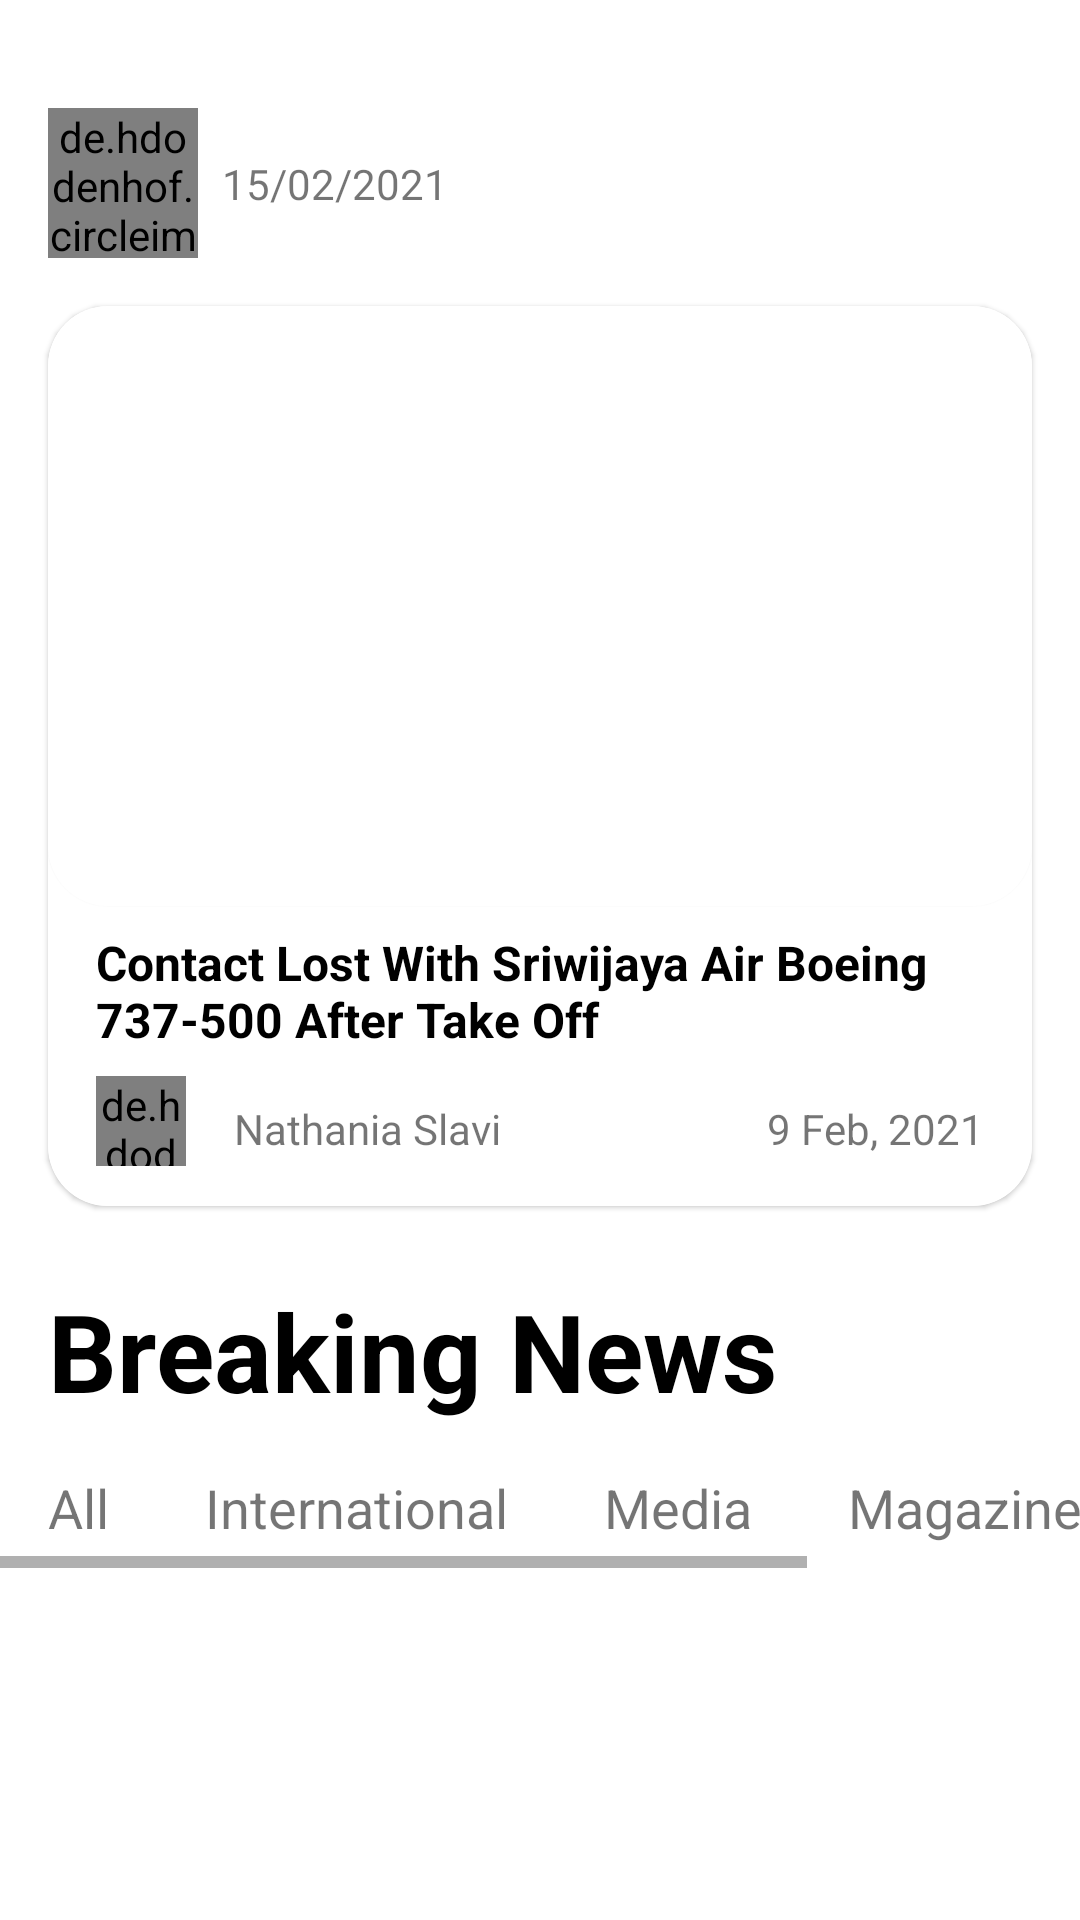

Here is an Android app screen rendered from its layout file. Give the layout XML and the strings, colors and styles it references.
<!-- AndroidManifest.xml: application theme Theme.NewsApplication -->
<!-- res/layout/activity_main.xml -->
<?xml version="1.0" encoding="utf-8"?>
<androidx.core.widget.NestedScrollView xmlns:android="http://schemas.android.com/apk/res/android"
    xmlns:app="http://schemas.android.com/apk/res-auto"
    xmlns:tools="http://schemas.android.com/tools"
    android:layout_width="match_parent"
    android:layout_height="match_parent"
    tools:context=".MainActivity">

    <androidx.constraintlayout.widget.ConstraintLayout
        android:id="@+id/clMain"
        android:layout_width="match_parent"
        android:layout_height="wrap_content">


        <de.hdodenhof.circleimageview.CircleImageView
            android:id="@+id/ciProfileMain"
            android:layout_width="@dimen/_50dp"
            android:layout_height="@dimen/_50dp"
            android:layout_marginStart="@dimen/_16dp"
            android:layout_marginTop="36dp"
            android:src="@drawable/foto_dummy_pro"
            app:layout_constraintEnd_toEndOf="parent"
            app:layout_constraintHorizontal_bias="0.0"
            app:layout_constraintStart_toStartOf="parent"
            app:layout_constraintTop_toTopOf="parent" />

        <TextView
            android:id="@+id/tvDateMain"
            android:layout_width="wrap_content"
            android:layout_height="wrap_content"
            android:layout_marginStart="@dimen/_8dp"
            android:text="@string/dummy_tgl"
            app:layout_constraintBottom_toBottomOf="@id/ciProfileMain"
            app:layout_constraintStart_toEndOf="@id/ciProfileMain"
            app:layout_constraintTop_toTopOf="@id/ciProfileMain" />

        <ImageButton
            android:id="@+id/ibProfile"
            android:layout_width="wrap_content"
            android:layout_height="wrap_content"
            android:layout_marginEnd="@dimen/_16dp"
            android:background="@color/white"
            android:contentDescription="@string/txt_image_view"
            android:src="@drawable/person"
            app:layout_constraintBottom_toBottomOf="@id/tvDateMain"
            app:layout_constraintEnd_toEndOf="parent"
            app:layout_constraintTop_toTopOf="@id/tvDateMain" />

        <com.google.android.material.card.MaterialCardView
            android:id="@+id/cvHighlight"
            android:layout_width="match_parent"
            android:layout_height="@dimen/_300dp"
            android:layout_marginStart="@dimen/_16dp"
            android:layout_marginTop="@dimen/_16dp"
            android:layout_marginEnd="@dimen/_16dp"
            android:elevation="@dimen/_16dp"
            app:cardCornerRadius="@dimen/_20dp"
            app:layout_constraintEnd_toEndOf="parent"
            app:layout_constraintStart_toStartOf="parent"
            app:layout_constraintTop_toBottomOf="@id/ciProfileMain">

            <RelativeLayout
                android:layout_width="match_parent"
                android:layout_height="wrap_content"
                android:background="@color/white">

                <com.google.android.material.card.MaterialCardView
                    android:id="@+id/cvImage"
                    android:layout_width="match_parent"
                    android:layout_height="@dimen/_200dp"
                    app:cardCornerRadius="@dimen/_20dp">

                    <ImageView
                        android:id="@+id/ivHighlight"
                        android:layout_width="match_parent"
                        android:layout_height="match_parent"
                        android:background="@color/white"
                        android:contentDescription="@string/txt_image_view"
                        android:scaleType="centerCrop"
                        android:src="@drawable/main_banner" />

                </com.google.android.material.card.MaterialCardView>

                <TextView
                    android:id="@+id/tv_highlight"
                    android:layout_width="match_parent"
                    android:layout_height="wrap_content"
                    android:layout_below="@id/cvImage"
                    android:layout_marginStart="@dimen/_16dp"
                    android:layout_marginTop="@dimen/_8dp"
                    android:layout_marginEnd="@dimen/_16dp"
                    android:text="@string/highlight"
                    android:textColor="@color/black"
                    android:textSize="@dimen/_16sp"
                    android:textStyle="bold" />

                <de.hdodenhof.circleimageview.CircleImageView
                    android:id="@+id/iv_author_main"
                    android:layout_width="@dimen/_30dp"
                    android:layout_height="@dimen/_30dp"
                    android:layout_below="@id/tv_highlight"
                    android:layout_marginStart="@dimen/_16dp"
                    android:layout_marginTop="@dimen/_8dp"
                    android:layout_marginEnd="@dimen/_16dp"
                    android:src="@drawable/foto_dummy_pro" />

                <TextView
                    android:id="@+id/tv_name_author"
                    android:layout_width="wrap_content"
                    android:layout_height="wrap_content"
                    android:layout_below="@id/tv_highlight"
                    android:layout_marginTop="@dimen/_16dp"
                    android:layout_toEndOf="@id/iv_author_main"
                    android:text="@string/nathania_slavi" />

                <TextView
                    android:id="@+id/tv_date_highlight"
                    android:layout_width="wrap_content"
                    android:layout_height="wrap_content"
                    android:layout_below="@id/tv_highlight"
                    android:layout_alignParentEnd="true"
                    android:layout_alignParentBottom="true"
                    android:layout_marginTop="@dimen/_16dp"
                    android:layout_marginEnd="@dimen/_16dp"
                    android:text="@string/date" />

            </RelativeLayout>

        </com.google.android.material.card.MaterialCardView>

        <TextView
            android:id="@+id/tv_title_lable"
            android:layout_width="wrap_content"
            android:layout_height="wrap_content"
            android:layout_marginStart="16dp"
            android:layout_marginTop="24dp"
            android:text="@string/breaking_news"
            android:textColor="@color/black"
            android:textColorLink="#FFFFFF"
            android:textSize="36sp"
            android:textStyle="bold"
            app:layout_constraintEnd_toEndOf="parent"
            app:layout_constraintHorizontal_bias="0.0"
            app:layout_constraintStart_toStartOf="parent"
            app:layout_constraintTop_toBottomOf="@id/cvHighlight" />

        <HorizontalScrollView
            android:id="@+id/hs_topic"
            android:layout_width="match_parent"
            android:layout_height="wrap_content"
            app:layout_constraintTop_toBottomOf="@id/tv_title_lable">

            <RelativeLayout
                android:layout_width="wrap_content"
                android:layout_height="match_parent">

                <TextView
                    android:id="@+id/tv_all"
                    android:layout_width="wrap_content"
                    android:layout_height="wrap_content"
                    android:layout_marginStart="@dimen/_16dp"
                    android:layout_marginTop="@dimen/_16dp"
                    android:layout_marginEnd="@dimen/_16dp"
                    android:layout_marginBottom="@dimen/_8dp"
                    android:text="@string/all"
                    android:textSize="@dimen/_18sp" />

                <TextView
                    android:id="@+id/tv_international"
                    android:layout_width="wrap_content"
                    android:layout_height="wrap_content"
                    android:layout_marginStart="@dimen/_16dp"
                    android:layout_marginTop="@dimen/_16dp"
                    android:layout_marginEnd="@dimen/_16dp"
                    android:layout_marginBottom="@dimen/_8dp"
                    android:layout_toEndOf="@id/tv_all"
                    android:text="@string/international"
                    android:textSize="@dimen/_18sp" />

                <TextView
                    android:id="@+id/tv_media"
                    android:layout_width="wrap_content"
                    android:layout_height="wrap_content"
                    android:layout_marginStart="@dimen/_16dp"
                    android:layout_marginTop="@dimen/_16dp"
                    android:layout_marginEnd="@dimen/_16dp"
                    android:layout_marginBottom="@dimen/_8dp"
                    android:layout_toEndOf="@id/tv_international"
                    android:text="@string/media"
                    android:textSize="@dimen/_18sp" />

                <TextView
                    android:id="@+id/tv_magazine"
                    android:layout_width="wrap_content"
                    android:layout_height="wrap_content"
                    android:layout_marginStart="@dimen/_16dp"
                    android:layout_marginTop="@dimen/_16dp"
                    android:layout_marginEnd="@dimen/_16dp"
                    android:layout_marginBottom="@dimen/_8dp"
                    android:layout_toEndOf="@id/tv_media"
                    android:text="@string/magazine"
                    android:textSize="@dimen/_18sp" />

                <TextView
                    android:id="@+id/tv_business"
                    android:layout_width="wrap_content"
                    android:layout_height="wrap_content"
                    android:layout_marginStart="@dimen/_16dp"
                    android:layout_marginTop="@dimen/_16dp"
                    android:layout_marginEnd="@dimen/_16dp"
                    android:layout_marginBottom="@dimen/_8dp"
                    android:layout_toEndOf="@id/tv_magazine"
                    android:text="@string/business"
                    android:textSize="@dimen/_18sp" />

            </RelativeLayout>

        </HorizontalScrollView>

        <androidx.recyclerview.widget.RecyclerView
            android:id="@+id/rv_main"
            android:layout_width="match_parent"
            android:layout_height="match_parent"
            android:layout_marginTop="@dimen/_20dp"
            app:layout_constraintTop_toBottomOf="@id/hs_topic"
            tools:layout_editor_absoluteX="16dp"
            tools:listitem="@layout/news_item" />

    </androidx.constraintlayout.widget.ConstraintLayout>

</androidx.core.widget.NestedScrollView>
<!-- res/layout/news_item.xml (included above) -->
<?xml version="1.0" encoding="utf-8"?>
<androidx.constraintlayout.widget.ConstraintLayout xmlns:android="http://schemas.android.com/apk/res/android"
    xmlns:app="http://schemas.android.com/apk/res-auto"
    android:layout_width="match_parent"
    android:layout_height="wrap_content">

    <androidx.cardview.widget.CardView
        android:id="@+id/cv_item_news"
        android:layout_width="150dp"
        android:layout_height="130dp"
        android:layout_marginStart="@dimen/_16dp"
        android:layout_marginTop="@dimen/_16dp"
        android:layout_marginEnd="@dimen/_16dp"
        android:layout_marginBottom="@dimen/_16dp"
        app:cardBackgroundColor="@color/white"
        app:cardCornerRadius="@dimen/_20dp"
        app:layout_constraintBottom_toBottomOf="parent"
        app:layout_constraintEnd_toEndOf="parent"
        app:layout_constraintHorizontal_bias="0.0"
        app:layout_constraintStart_toStartOf="parent"
        app:layout_constraintTop_toTopOf="parent"
        app:layout_constraintVertical_bias="0.0">

        <ImageView
            android:id="@+id/iv_item_news"
            android:layout_width="match_parent"
            android:layout_height="match_parent"
            android:contentDescription="@string/txt_image_view"
            android:scaleType="centerCrop"
            android:background="@color/white"
            android:src="@drawable/main_banner" />

    </androidx.cardview.widget.CardView>

    <TextView
        android:id="@+id/tv_title_items"
        android:layout_width="224dp"
        android:layout_height="82dp"
        android:layout_marginStart="8dp"
        android:layout_marginTop="4dp"
        android:layout_marginEnd="8dp"
        android:maxLines="4"
        android:text="@string/title_items"
        android:textSize="20sp"
        android:textStyle="bold"
        app:layout_constraintEnd_toEndOf="parent"
        app:layout_constraintHorizontal_bias="0.0"
        app:layout_constraintStart_toEndOf="@+id/cv_item_news"
        app:layout_constraintTop_toTopOf="@+id/cv_item_news" />

    <TextView
        android:id="@+id/tv_date_item"
        android:layout_width="93dp"
        android:layout_height="25dp"
        android:layout_marginStart="8dp"
        android:drawablePadding="2dp"
        android:text="@string/dummy_tgl"
        android:textSize="@dimen/_12sp"
        app:drawableStartCompat="@drawable/ic_baseline_calendar_today_24"
        app:layout_constraintBottom_toBottomOf="@+id/cv_item_news"
        app:layout_constraintStart_toEndOf="@+id/cv_item_news"
        app:layout_constraintTop_toBottomOf="@+id/tv_title_items"
        app:layout_constraintVertical_bias="0.473" />

    <TextView
        android:id="@+id/tv_duration_item"
        android:layout_width="wrap_content"
        android:layout_height="wrap_content"
        android:text="@string/dummy_duration"
        android:textSize="@dimen/_12sp"
        app:drawableStartCompat="@drawable/ic_baseline_access_time_24"
        app:layout_constraintBottom_toBottomOf="@+id/cv_item_news"
        app:layout_constraintEnd_toEndOf="parent"
        app:layout_constraintHorizontal_bias="0.692"
        app:layout_constraintStart_toEndOf="@+id/tv_date_item"
        app:layout_constraintTop_toBottomOf="@+id/tv_title_items" />
</androidx.constraintlayout.widget.ConstraintLayout>
<!-- resources referenced by this layout -->
<resources>
  <dimen name="_12sp">12sp</dimen>
  <dimen name="_16dp">16dp</dimen>
  <dimen name="_16sp">16sp</dimen>
  <dimen name="_18sp">18sp</dimen>
  <dimen name="_200dp">200dp</dimen>
  <dimen name="_20dp">20dp</dimen>
  <dimen name="_300dp">300dp</dimen>
  <dimen name="_30dp">30dp</dimen>
  <dimen name="_50dp">50dp</dimen>
  <dimen name="_8dp">8dp</dimen>
  <string name="all">All</string>
  <string name="breaking_news">Breaking News</string>
  <string name="business">Business</string>
  <string name="date">9 Feb, 2021</string>
  <string name="dummy_duration">10 Min Read</string>
  <string name="dummy_tgl">15/02/2021</string>
  <string name="highlight">Contact Lost With Sriwijaya Air Boeing 737-500 After Take Off</string>
  <string name="international">International</string>
  <string name="magazine">Magazine</string>
  <string name="media">Media</string>
  <string name="nathania_slavi">Nathania Slavi</string>
  <string name="title_items">An Illinois town fights to save its power plant</string>
  <string name="txt_image_view">Image View</string>
  <style name="Theme.NewsApplication" parent="Theme.MaterialComponents.DayNight.DarkActionBar">
          
          <item name="colorPrimary">@color/purple_500</item>
          <item name="colorPrimaryVariant">@color/purple_700</item>
          <item name="colorOnPrimary">@color/white</item>
          
          <item name="colorSecondary">@color/teal_200</item>
          <item name="colorSecondaryVariant">@color/teal_700</item>
          <item name="colorOnSecondary">@color/black</item>
          
          <item name="android:statusBarColor" tools:targetApi="l">?attr/colorPrimaryVariant</item>
          
      </style>
  <!-- not gathered from this repository: default colours our renderer supplied (Android Studio template values) -->
  <color name="purple_500">#FF6200EE</color>
  <color name="purple_700">#FF3700B3</color>
  <color name="teal_200">#FF03DAC5</color>
  <color name="teal_700">#FF018786</color>
  <color name="black">#FF000000</color>
  <color name="white">#FFFFFFFF</color>
</resources>
